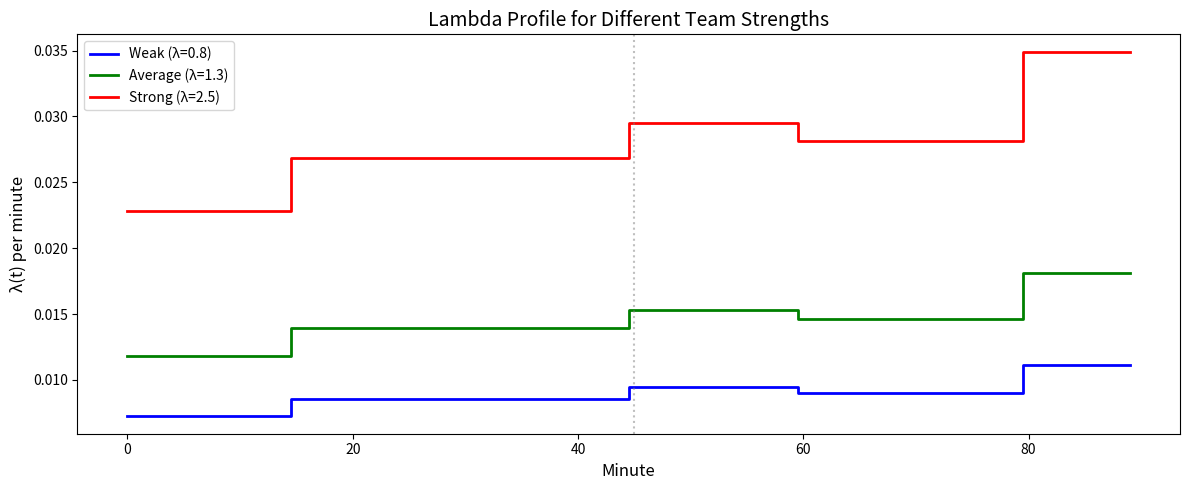
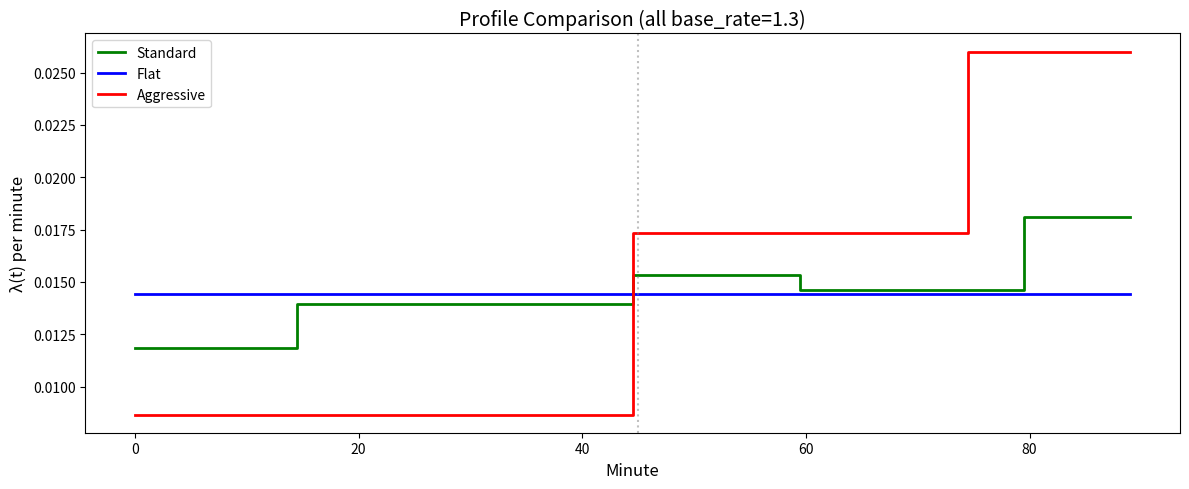

Generate these figures, in order, with matplotlib:
"""
Task 18: Production-Quality Lambda Profile
==========================================
"""
import numpy as np
import matplotlib.pyplot as plt

# ── PART A: Implement lambda_profile ────────────────────────────
# Precompute normalization factor
_MULTIPLIERS = np.ones(90)
_MULTIPLIERS[0:15] = 0.85
_MULTIPLIERS[15:45] = 1.00
_MULTIPLIERS[45:60] = 1.10
_MULTIPLIERS[60:80] = 1.05
_MULTIPLIERS[80:90] = 1.30
_NORM_FACTOR = _MULTIPLIERS.sum() / 90.0

def lambda_profile(base_rate: float, minute: int) -> float:
    """
    Return the instantaneous Poisson rate for a single minute.
    
    Parameters
    ----------
    base_rate : float — total expected goals for 90 minutes
    minute    : int   — match minute (0-89)
    
    Returns
    -------
    float — the rate for that minute, normalized so sum over
            90 minutes equals base_rate
    """
    if base_rate <= 0:
        return 0.0
    if minute < 0 or minute >= 90:
        return 0.0
    
    return (base_rate / 90.0) * _MULTIPLIERS[minute] / _NORM_FACTOR


# ── PART B: Verification test suite ────────────────────────────
def run_tests():
    print("=== RUNNING TESTS ===")
    
    # Test 1: Sum over 90 minutes equals base_rate
    for rate in [0.5, 1.0, 1.3, 2.5, 4.0]:
        total = sum(lambda_profile(rate, m) for m in range(90))
        passed = abs(total - rate) < 1e-10
        print(f"  Test 1 (rate={rate}): sum={total:.10f} "
              f"{'✅' if passed else '❌'}")
    
    # Test 2: Minutes 80-89 have higher rates than 15-44
    rate_80 = lambda_profile(1.3, 85)
    rate_30 = lambda_profile(1.3, 30)
    passed = rate_80 > rate_30
    print(f"  Test 2: min85 ({rate_80:.6f}) > min30 ({rate_30:.6f}) "
          f"{'✅' if passed else '❌'}")
    
    # Test 3: base_rate=0 returns 0
    passed = lambda_profile(0, 45) == 0.0
    print(f"  Test 3: rate=0 gives 0 {'✅' if passed else '❌'}")
    
    # Test 4: Out of range minutes return 0
    passed = lambda_profile(1.3, -1) == 0.0 and lambda_profile(1.3, 90) == 0.0
    print(f"  Test 4: out-of-range minutes give 0 {'✅' if passed else '❌'}")
    
    print("All tests complete!")

run_tests()

# ── PART C: Comparative visualization ──────────────────────────
fig, ax = plt.subplots(figsize=(12, 5))
minutes = np.arange(90)

for rate, color, label in [(0.8, "blue", "Weak (λ=0.8)"),
                            (1.3, "green", "Average (λ=1.3)"),
                            (2.5, "red", "Strong (λ=2.5)")]:
    profile = [lambda_profile(rate, m) for m in minutes]
    ax.step(minutes, profile, color=color, linewidth=2,
            label=label, where="mid")

ax.set_xlabel("Minute", fontsize=12)
ax.set_ylabel("λ(t) per minute", fontsize=12)
ax.set_title("Lambda Profile for Different Team Strengths", fontsize=14)
ax.axvline(x=45, color="gray", linestyle=":", alpha=0.5)
ax.legend(fontsize=10)
plt.tight_layout()
plt.savefig("task18_lambda_profiles.png", dpi=150)
plt.show()
print("Saved: task18_lambda_profiles.png")

# ── PART D: Alternative profiles ───────────────────────────────
def lambda_flat(base_rate, minute):
    """Flat profile — constant every minute."""
    if base_rate <= 0 or minute < 0 or minute >= 90:
        return 0.0
    return base_rate / 90.0

def lambda_aggressive(base_rate, minute):
    """Aggressive — very low 1st half, very high 2nd half."""
    if base_rate <= 0 or minute < 0 or minute >= 90:
        return 0.0
    mult = np.ones(90)
    mult[0:45] = 0.6
    mult[45:75] = 1.2
    mult[75:90] = 1.8
    norm = mult.sum() / 90.0
    return (base_rate / 90.0) * mult[minute] / norm

fig, ax = plt.subplots(figsize=(12, 5))

for func, color, label in [(lambda_profile, "green", "Standard"),
                             (lambda_flat, "blue", "Flat"),
                             (lambda_aggressive, "red", "Aggressive")]:
    profile = [func(1.3, m) for m in minutes]
    ax.step(minutes, profile, color=color, linewidth=2,
            label=label, where="mid")

ax.set_xlabel("Minute", fontsize=12)
ax.set_ylabel("λ(t) per minute", fontsize=12)
ax.set_title("Profile Comparison (all base_rate=1.3)", fontsize=14)
ax.axvline(x=45, color="gray", linestyle=":", alpha=0.5)
ax.legend(fontsize=10)
plt.tight_layout()
plt.savefig("task18_profile_comparison.png", dpi=150)
plt.show()
print("Saved: task18_profile_comparison.png")

# Verify all sum to 1.3
for name, func in [("Standard", lambda_profile),
                    ("Flat", lambda_flat),
                    ("Aggressive", lambda_aggressive)]:
    total = sum(func(1.3, m) for m in range(90))
    print(f"  {name} sum: {total:.6f} {'✅' if abs(total-1.3)<0.001 else '❌'}")
